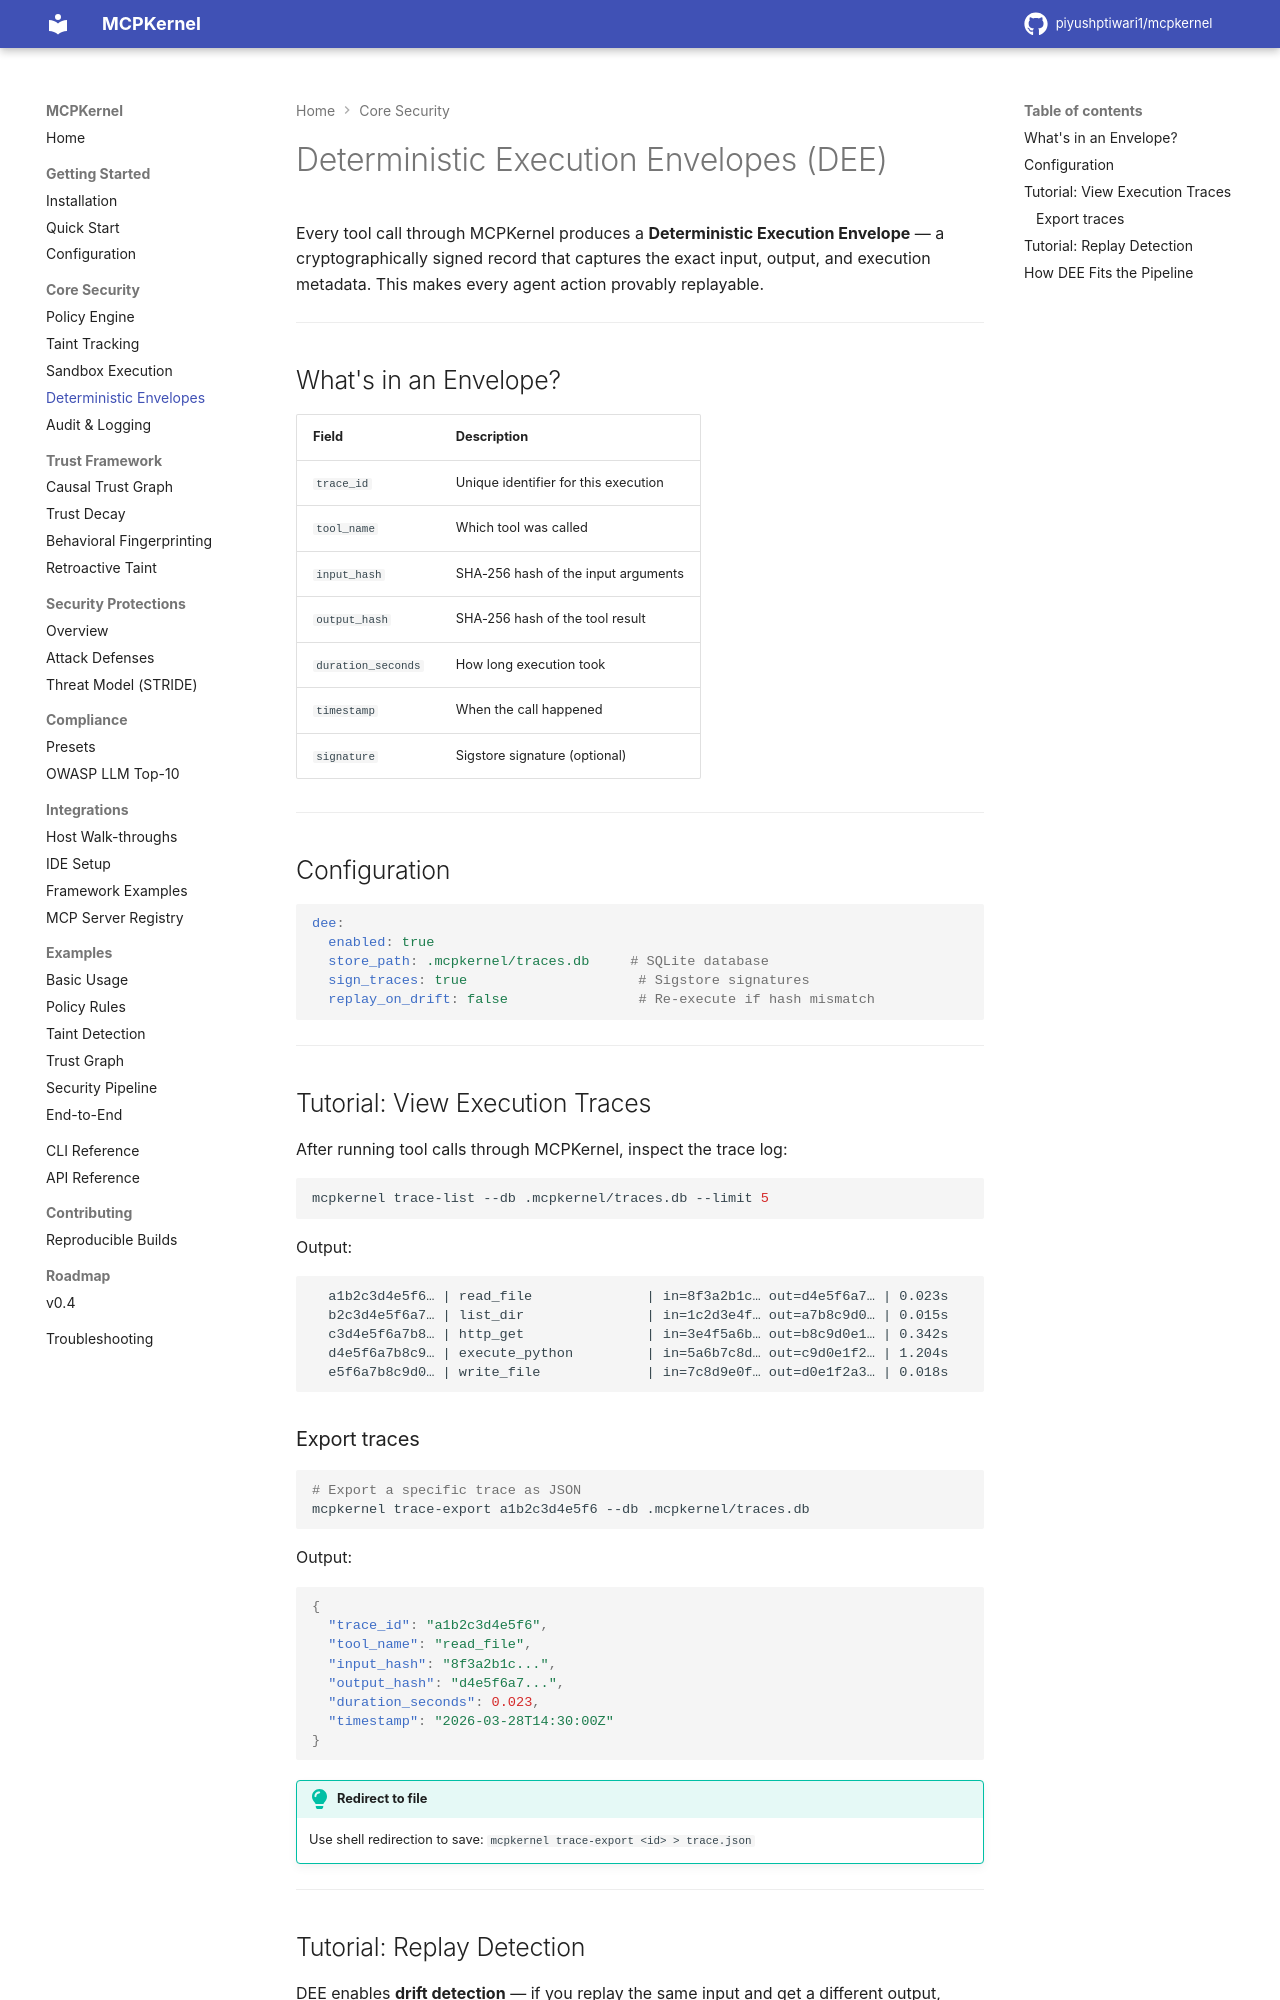

repository: piyushptiwari1/mcpkernel · page: core/dee/index.html · generator: mkdocs

# Deterministic Execution Envelopes (DEE)

Every tool call through MCPKernel produces a **Deterministic Execution Envelope** — a cryptographically signed record that captures the exact input, output, and execution metadata. This makes every agent action provably replayable.

---

## What's in an Envelope?

| Field | Description |
|-------|-------------|
| `trace_id` | Unique identifier for this execution |
| `tool_name` | Which tool was called |
| `input_hash` | SHA-256 hash of the input arguments |
| `output_hash` | SHA-256 hash of the tool result |
| `duration_seconds` | How long execution took |
| `timestamp` | When the call happened |
| `signature` | Sigstore signature (optional) |

---

## Configuration

```yaml
dee:
  enabled: true
  store_path: .mcpkernel/traces.db     # SQLite database
  sign_traces: true                     # Sigstore signatures
  replay_on_drift: false                # Re-execute if hash mismatch
```

---

## Tutorial: View Execution Traces

After running tool calls through MCPKernel, inspect the trace log:

```bash
mcpkernel trace-list --db .mcpkernel/traces.db --limit 5
```

Output:

```
  a1b2c3d4e5f6… | read_file              | in=8f3a2b1c… out=d4e5f6a7… | 0.023s
  b2c3d4e5f6a7… | list_dir               | in=1c2d3e4f… out=a7b8c9d0… | 0.015s
  c3d4e5f6a7b8… | http_get               | in=3e4f5a6b… out=b8c9d0e1… | 0.342s
  d4e5f6a7b8c9… | execute_python         | in=5a6b7c8d… out=c9d0e1f2… | 1.204s
  e5f6a7b8c9d0… | write_file             | in=7c8d9e0f… out=d0e1f2a3… | 0.018s
```

### Export traces

```bash
# Export a specific trace as JSON
mcpkernel trace-export a1b2c3d4e5f6 --db .mcpkernel/traces.db
```

Output:

```json
{
  "trace_id": "a1b2c3d4e5f6",
  "tool_name": "read_file",
  "input_hash": "8f3a2b1c...",
  "output_hash": "d4e5f6a7...",
  "duration_seconds": 0.023,
  "timestamp": "2026-03-28T14:30:00Z"
}
```

!!! tip "Redirect to file"
    Use shell redirection to save: `mcpkernel trace-export <id> > trace.json`

---
